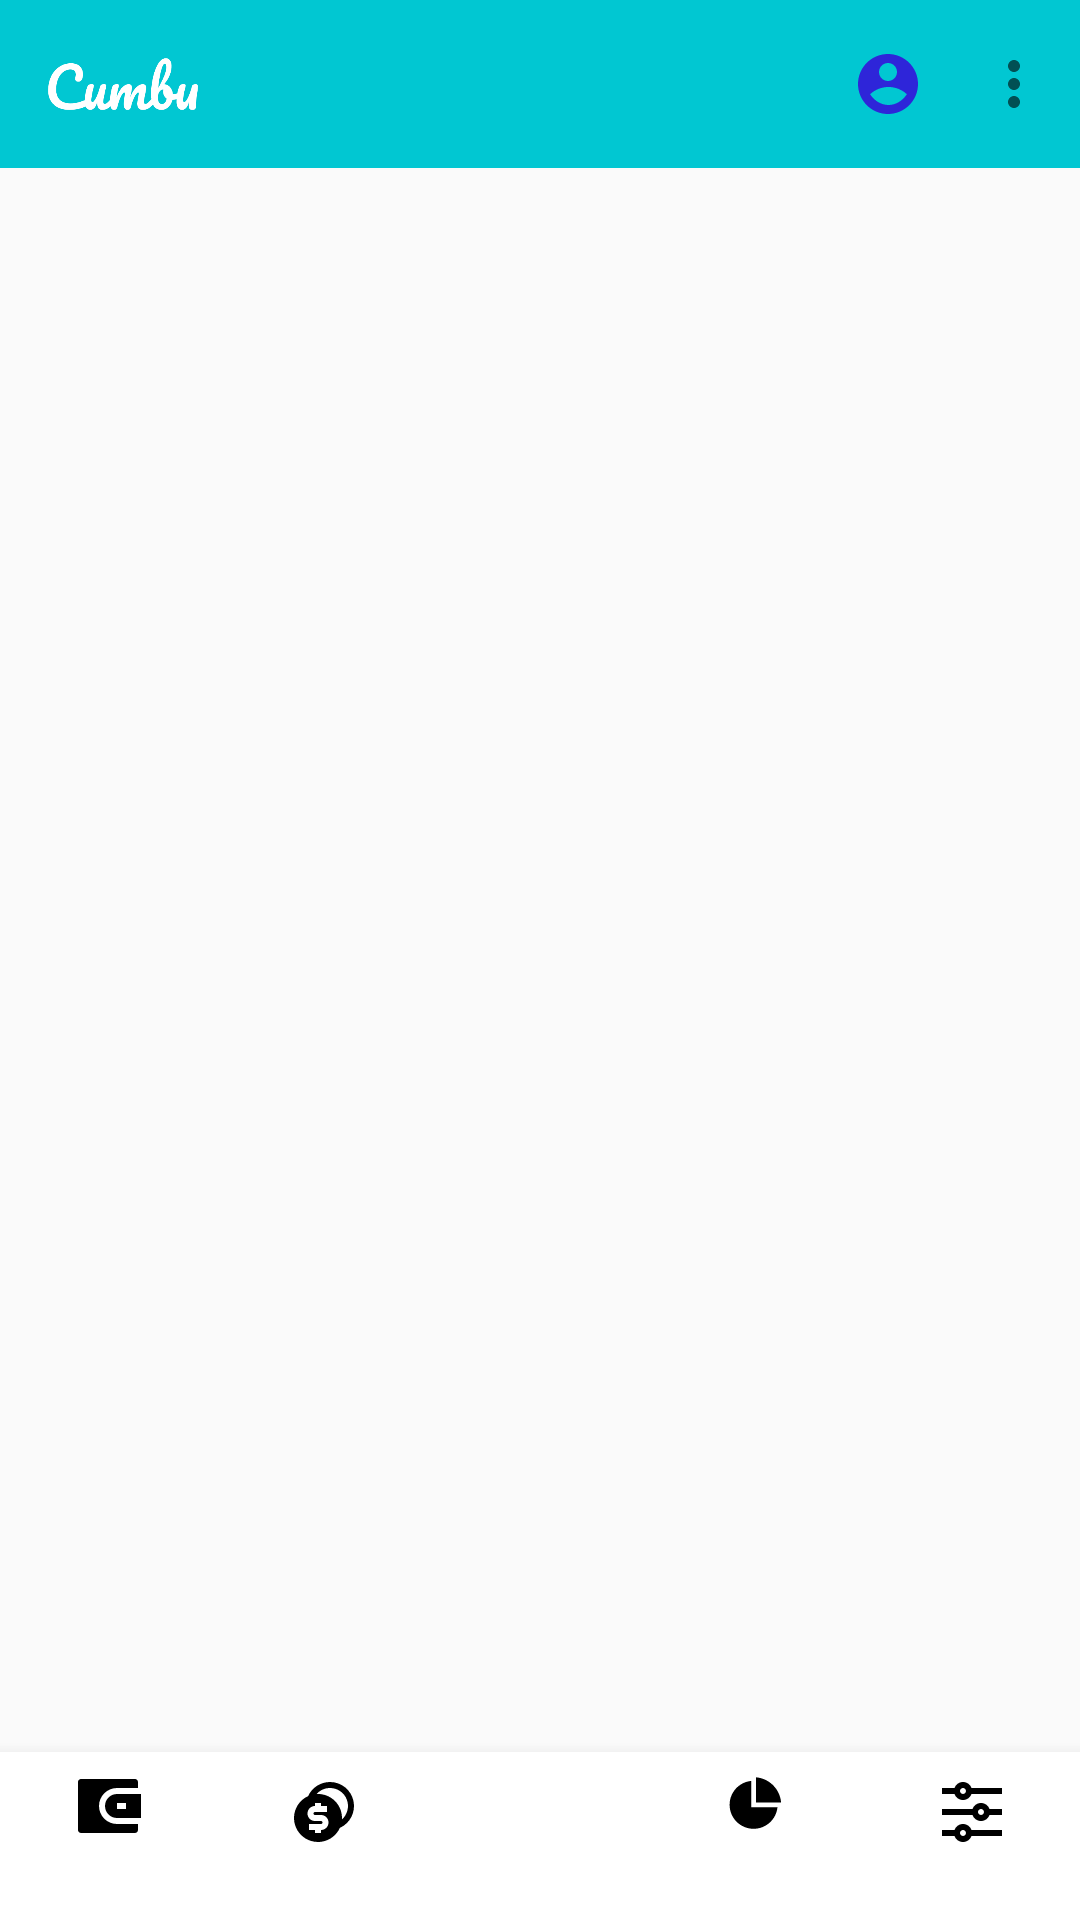

Reconstruct the res/layout file that produces this screen, plus the resources it refers to.
<!-- AndroidManifest.xml: application theme Theme.Cumbu -->
<!-- res/layout/activity_home.xml -->
<?xml version="1.0" encoding="utf-8"?>
<RelativeLayout xmlns:android="http://schemas.android.com/apk/res/android"
    xmlns:tools="http://schemas.android.com/tools"
    xmlns:app="http://schemas.android.com/apk/res-auto"
    tools:ignore="NamespaceTypo"
    android:layout_height="match_parent"
    android:layout_width="match_parent"
    tools:context=".HomeActivity">

    <com.google.android.material.appbar.AppBarLayout
        android:layout_width="match_parent"
        android:layout_height="wrap_content"
        android:id="@+id/appBar"
        >
        <androidx.appcompat.widget.Toolbar
            android:layout_width="match_parent"
            android:layout_height="wrap_content"
            android:id="@+id/toolbar"
            app:menu="@menu/toolbar_menu">
        <ImageView
            android:layout_width="50dp"
            android:layout_height="30dp"
            android:src="@drawable/cover"
            android:adjustViewBounds="true"
            android:id="@+id/icon"/>
        </androidx.appcompat.widget.Toolbar>


    </com.google.android.material.appbar.AppBarLayout>

    <FrameLayout
        android:layout_width="match_parent"
        android:layout_height="match_parent"
        android:layout_below="@+id/appBar"
        android:layout_above="@+id/bottomNavigation"
        android:id="@+id/viewPager"/>

    <com.google.android.material.bottomnavigation.BottomNavigationView
        android:id="@+id/bottomNavigation"
        android:layout_width="match_parent"
        android:layout_height="wrap_content"
        android:layout_alignParentBottom="true"
        android:background="@android:color/white"
        app:itemIconTint="@android:color/black"
        app:itemRippleColor="@android:color/black"
        app:itemTextColor="@android:color/black"
        app:labelVisibilityMode="labeled"
        app:menu="@menu/navigation_menu_with_button" />

</RelativeLayout>
<!-- resources referenced by this layout -->
<resources>
  <!-- drawable cover: png bitmap (drawable-v24, 7790 bytes) -->
  <style name="Theme.Cumbu" parent="Theme.AppCompat.Light.DarkActionBar">
          
          <item name="colorPrimary">@color/colorPrimary</item>
          <item name="colorPrimaryDark">@color/colorPrimaryDark</item>
          <item name="colorAccent">@color/colorAccent</item>
          
      </style>
  <color name="colorPrimary">#01c7d2</color>
  <color name="colorPrimaryDark">#00b2bc</color>
  <color name="colorAccent">#ff706a</color>
</resources>
